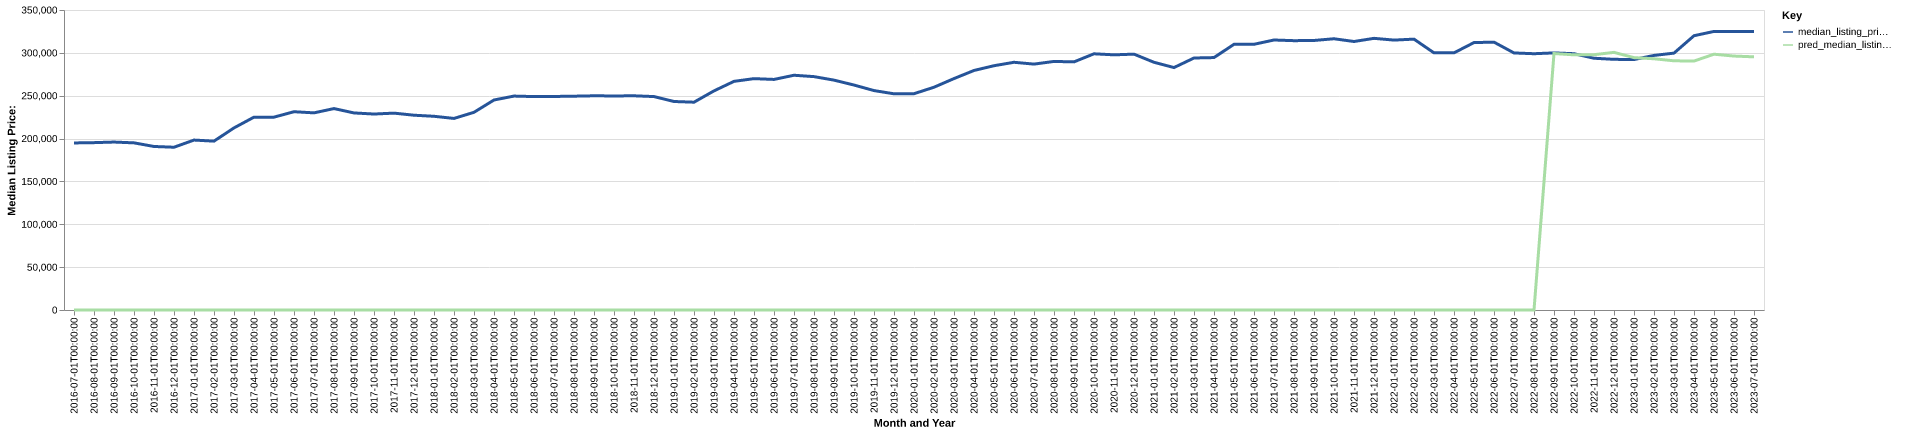

The file beside this chart, header and first rows:
date, time_idx, median_listing_price, thirty_year_interest_rate_five, month, county_name, active_listing_count, median_days_on_market, pred_median_listing_price, month_year
2016-07-01, 0, 194900, 3.72, 7, jefferson, la, 1248, 60.0, 0, Jul-2016
2016-08-01, 1, 195250, 3.73, 8, jefferson, la, 1270, 64.0, 0, Aug-2016
2016-09-01, 2, 195931, 3.66, 9, jefferson, la, 1257, 65.0, 0, Sep-2016
2016-10-01, 3, 195000, 3.64, 10, jefferson, la, 1266, 68.0, 0, Oct-2016
2016-11-01, 4, 190781, 3.66, 11, jefferson, la, 1223, 68.0, 0, Nov-2016
2016-12-01, 5, 189900, 3.48, 12, jefferson, la, 1179, 77.0, 0, Dec-2016
2017-01-01, 6, 198250, 3.45, 1, jefferson, la, 1116, 79.0, 0, Jan-2017
2017-02-01, 7, 197000, 3.5, 2, jefferson, la, 1079, 73.0, 0, Feb-2017
2017-03-01, 8, 212450, 3.52, 3, jefferson, la, 1031, 65.0, 0, Mar-2017
2017-04-01, 9, 225000, 4.03, 4, jefferson, la, 1044, 57.0, 0, Apr-2017
2017-05-01, 10, 225000, 4.32, 5, jefferson, la, 1058, 54.0, 0, May-2017
2017-06-01, 11, 231325, 4.2, 6, jefferson, la, 1062, 57.0, 0, Jun-2017
2017-07-01, 12, 230000, 4.19, 7, jefferson, la, 1134, 56.0, 0, Jul-2017
2017-08-01, 13, 235000, 4.3, 8, jefferson, la, 1136, 58.0, 0, Aug-2017
2017-09-01, 14, 229900, 4.1, 9, jefferson, la, 1174, 63.0, 0, Sep-2017
2017-10-01, 15, 228625, 4.05, 10, jefferson, la, 1205, 61.0, 0, Oct-2017
2017-11-01, 16, 229675, 3.94, 11, jefferson, la, 1222, 62.0, 0, Nov-2017
2017-12-01, 17, 227250, 4.03, 12, jefferson, la, 1187, 69.0, 0, Dec-2017
2018-01-01, 18, 226000, 3.93, 1, jefferson, la, 1147, 82.0, 0, Jan-2018
2018-02-01, 19, 223500, 3.83, 2, jefferson, la, 1139, 81.0, 0, Feb-2018
2018-03-01, 20, 230650, 3.94, 3, jefferson, la, 1153, 64.0, 0, Mar-2018
2018-04-01, 21, 245000, 3.95, 4, jefferson, la, 1143, 55.0, 0, Apr-2018
2018-05-01, 22, 249575, 3.99, 5, jefferson, la, 1168, 54.0, 0, May-2018
2018-06-01, 23, 249000, 4.15, 6, jefferson, la, 1182, 55.0, 0, Jun-2018
2018-07-01, 24, 249125, 4.4, 7, jefferson, la, 1159, 60.0, 0, Jul-2018
2018-08-01, 25, 249450, 4.46, 8, jefferson, la, 1129, 61.0, 0, Aug-2018
2018-09-01, 26, 249900, 4.58, 9, jefferson, la, 1095, 64.0, 0, Sep-2018
2018-10-01, 27, 249725, 4.66, 10, jefferson, la, 1112, 65.0, 0, Oct-2018
2018-11-01, 28, 249900, 4.62, 11, jefferson, la, 1082, 64.0, 0, Nov-2018
2018-12-01, 29, 249000, 4.54, 12, jefferson, la, 1076, 69.0, 0, Dec-2018
2019-01-01, 30, 243250, 4.6, 1, jefferson, la, 1022, 76.0, 0, Jan-2019
2019-02-01, 31, 242450, 4.72, 2, jefferson, la, 1008, 67.0, 0, Feb-2019
2019-03-01, 32, 255643, 4.9, 3, jefferson, la, 948.0, 61.0, 0, Mar-2019
2019-04-01, 33, 266750, 4.94, 4, jefferson, la, 913.0, 54.0, 0, Apr-2019
2019-05-01, 34, 269925, 4.75, 5, jefferson, la, 942.0, 52.0, 0, May-2019
2019-06-01, 35, 269000, 4.51, 6, jefferson, la, 977.0, 54.0, 0, Jun-2019
2019-07-01, 36, 273875, 4.41, 7, jefferson, la, 997.0, 58.0, 0, Jul-2019
2019-08-01, 37, 272273, 4.41, 8, jefferson, la, 1004, 60.0, 0, Aug-2019
2019-09-01, 38, 268182, 4.2, 9, jefferson, la, 1010, 63.0, 0, Sep-2019
2019-10-01, 39, 262450, 4.14, 10, jefferson, la, 997.0, 63.0, 0, Oct-2019
2019-11-01, 40, 256000, 3.84, 11, jefferson, la, 974.0, 66.0, 0, Nov-2019
2019-12-01, 41, 252225, 3.81, 12, jefferson, la, 913.0, 80.0, 0, Dec-2019
2020-01-01, 42, 252350, 3.75, 1, jefferson, la, 845.0, 85.0, 0, Jan-2020
2020-02-01, 43, 259900, 3.73, 2, jefferson, la, 782.0, 75.0, 0, Feb-2020
2020-03-01, 44, 270000, 3.78, 3, jefferson, la, 801.0, 58.0, 0, Mar-2020
2020-04-01, 45, 279450, 3.75, 4, jefferson, la, 801.0, 67.0, 0, Apr-2020
2020-05-01, 46, 285000, 3.74, 5, jefferson, la, 769.0, 72.0, 0, May-2020
2020-06-01, 47, 289000, 3.72, 6, jefferson, la, 731.0, 68.0, 0, Jun-2020
2020-07-01, 48, 286875, 3.49, 7, jefferson, la, 663.0, 54.0, 0, Jul-2020
2020-08-01, 49, 290000, 3.65, 8, jefferson, la, 607.0, 57.0, 0, Aug-2020
2020-09-01, 50, 289475, 3.33, 9, jefferson, la, 594.0, 60.0, 0, Sep-2020
2020-10-01, 51, 298900, 3.28, 10, jefferson, la, 565.0, 59.0, 0, Oct-2020
2020-11-01, 52, 297700, 3.21, 11, jefferson, la, 579.0, 60.0, 0, Nov-2020
2020-12-01, 53, 298500, 3.07, 12, jefferson, la, 583.0, 63.0, 0, Dec-2020
2021-01-01, 54, 289000, 2.99, 1, jefferson, la, 542.0, 65.0, 0, Jan-2021
2021-02-01, 55, 282850, 2.93, 2, jefferson, la, 513.0, 59.0, 0, Feb-2021
2021-03-01, 56, 294000, 2.88, 3, jefferson, la, 478.0, 51.0, 0, Mar-2021
2021-04-01, 57, 294500, 2.84, 4, jefferson, la, 445.0, 49.0, 0, Apr-2021
2021-05-01, 58, 310000, 2.71, 5, jefferson, la, 431.0, 51.0, 0, May-2021
2021-06-01, 59, 310000, 2.79, 6, jefferson, la, 472.0, 45.0, 0, Jun-2021
... 25 more rows
